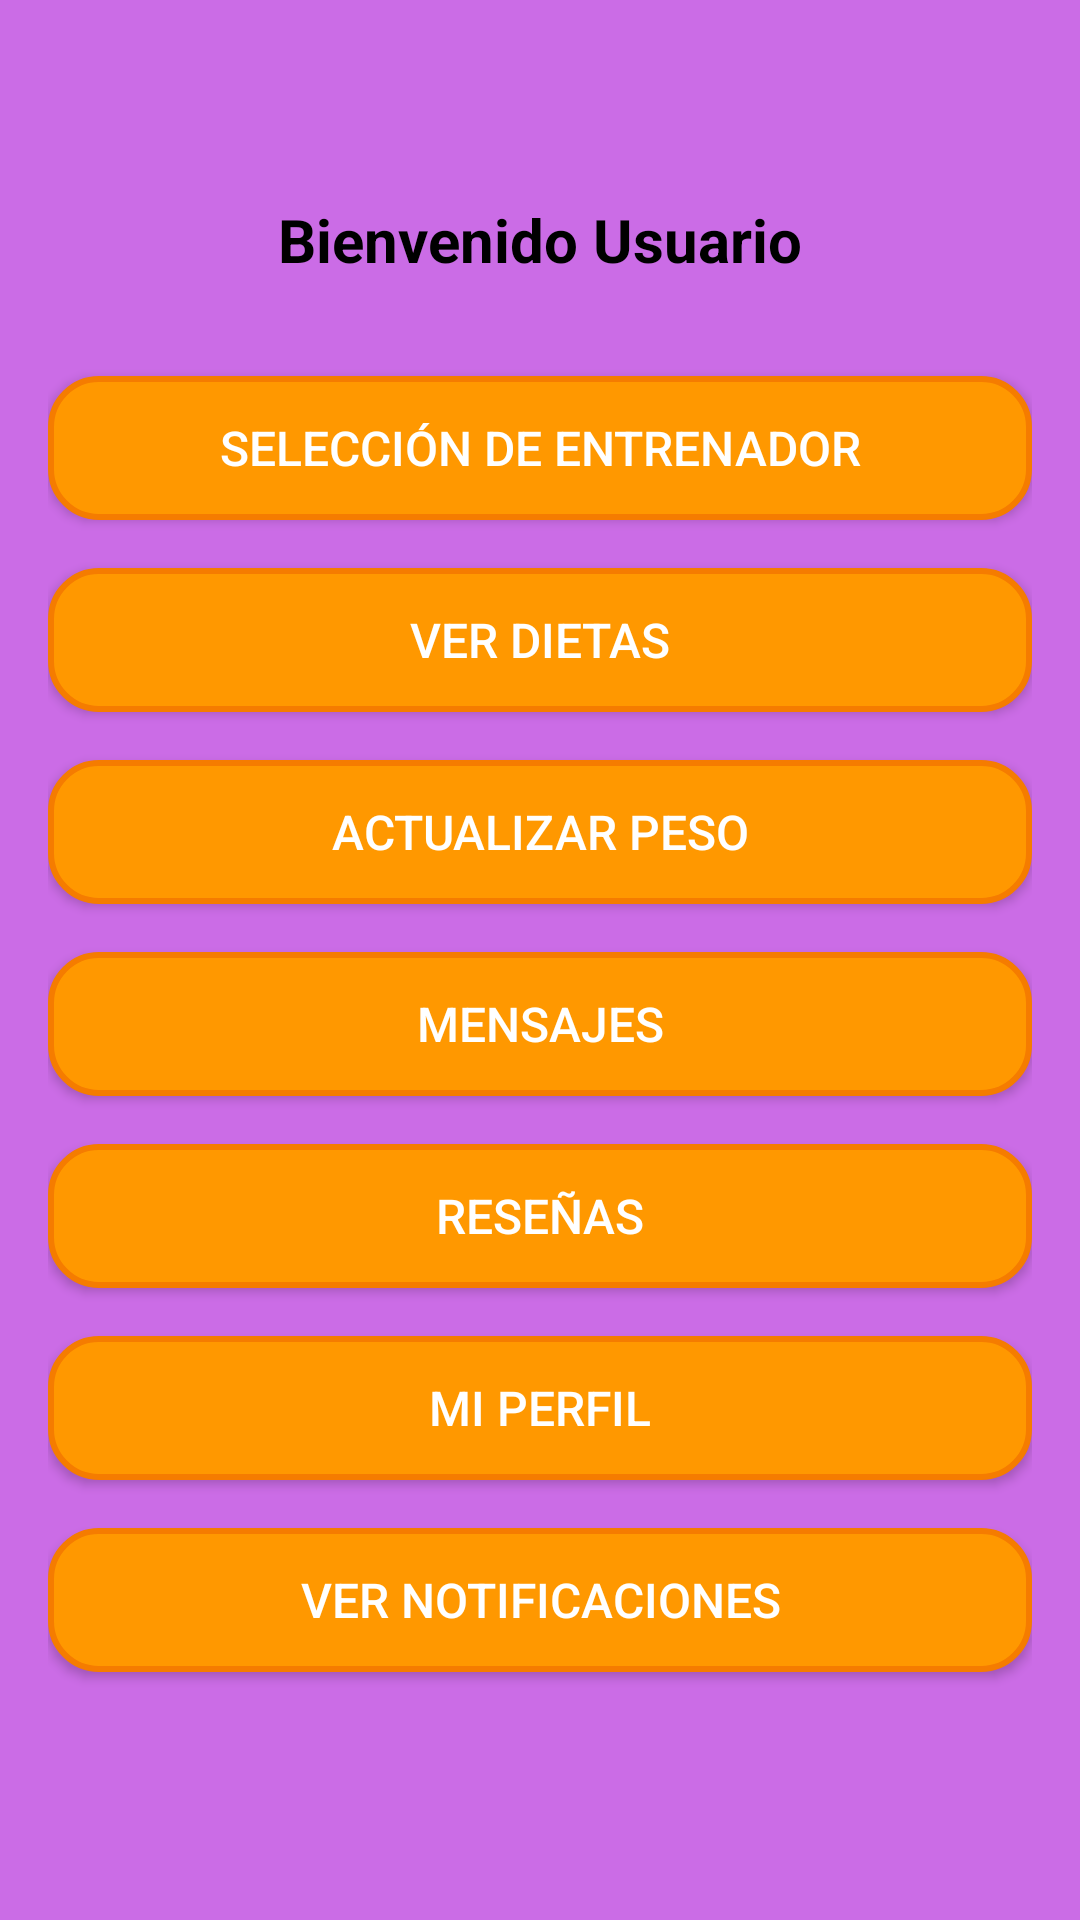

Produce the Android XML layout that renders to this screen, including the resource entries it uses.
<!-- AndroidManifest.xml: activity theme Theme.AppNutricion -->
<!-- res/layout/activity_user_base.xml -->
<?xml version="1.0" encoding="utf-8"?>
<LinearLayout xmlns:android="http://schemas.android.com/apk/res/android"
    android:layout_width="match_parent"
    android:layout_height="match_parent"
    android:orientation="vertical"
    android:padding="16dp"
    android:gravity="center"
    android:background="#cb6ce6"> 

    
    <TextView
        android:id="@+id/tvUserWelcome"
        android:layout_width="wrap_content"
        android:layout_height="wrap_content"
        android:text="Bienvenido Usuario"
        android:textStyle="bold"
        android:textSize="20sp"
        android:layout_gravity="center_horizontal"
        android:textColor="#000000"
        android:layout_marginBottom="32dp" />

    
    <Button
        android:id="@+id/btnChooseTrainer"
        android:layout_width="match_parent"
        android:layout_height="wrap_content"
        android:text="Selección de Entrenador"
        android:padding="12dp"
        android:textSize="16sp"
        android:textColor="#FFFFFF"
        android:background="@drawable/button_background"
        android:layout_marginBottom="16dp" />

    
    <Button
        android:id="@+id/btnViewDiets"
        android:layout_width="match_parent"
        android:layout_height="wrap_content"
        android:text="Ver Dietas"
        android:padding="12dp"
        android:textSize="16sp"
        android:textColor="#FFFFFF"
        android:background="@drawable/button_background"
        android:layout_marginBottom="16dp" />

    
    <Button
        android:id="@+id/btnUpdateWeight"
        android:layout_width="match_parent"
        android:layout_height="wrap_content"
        android:text="Actualizar Peso"
        android:padding="12dp"
        android:textSize="16sp"
        android:textColor="#FFFFFF"
        android:background="@drawable/button_background"
        android:layout_marginBottom="16dp" />

    
    <Button
        android:id="@+id/btnMessaging"
        android:layout_width="match_parent"
        android:layout_height="wrap_content"
        android:text="Mensajes"
        android:padding="12dp"
        android:textSize="16sp"
        android:textColor="#FFFFFF"
        android:background="@drawable/button_background"
        android:layout_marginBottom="16dp" />

    
    <Button
        android:id="@+id/btnReviews"
        android:layout_width="match_parent"
        android:layout_height="wrap_content"
        android:text="Reseñas"
        android:padding="12dp"
        android:textSize="16sp"
        android:textColor="#FFFFFF"
        android:background="@drawable/button_background"
        android:layout_marginBottom="16dp" />

    
    <Button
        android:id="@+id/btnMyProfile"
        android:layout_width="match_parent"
        android:layout_height="wrap_content"
        android:text="Mi Perfil"
        android:padding="12dp"
        android:textSize="16sp"
        android:textColor="#FFFFFF"
        android:background="@drawable/button_background"
        android:layout_marginBottom="16dp" />

    
    <Button
        android:id="@+id/btnNotifications"
        android:layout_width="match_parent"
        android:layout_height="wrap_content"
        android:text="Ver Notificaciones"
        android:padding="12dp"
        android:textSize="16sp"
        android:textColor="#FFFFFF"
        android:background="@drawable/button_background"
        android:layout_marginBottom="16dp" />
</LinearLayout>
<!-- resources referenced by this layout -->
<resources>
  <!-- drawable button_background (drawable) -->
  <?xml version="1.0" encoding="utf-8"?>
  <shape xmlns:android="http://schemas.android.com/apk/res/android">
      <solid android:color="#FF9800" />
      <corners android:radius="16dp" />
      <stroke android:width="2dp" android:color="#F57C00" />
  </shape>
  <style name="Theme.AppNutricion" parent="Theme.AppCompat.Light.NoActionBar">
          
          <item name="colorPrimary">@color/colorPrimary</item> 
          <item name="colorPrimaryDark">@color/colorPrimaryDark</item> 
          <item name="colorAccent">@color/colorAccent</item> 
  
          
          <item name="android:statusBarColor">@color/colorPrimaryDark</item>
  
          
          <item name="android:windowBackground">@color/colorBackground</item>
          <item name="android:textColorPrimary">@color/colorTextPrimary</item>
          <item name="android:textColorSecondary">@color/colorTextSecondary</item>
  
          
          <item name="actionBarStyle">@style/Widget.AppCompat.ActionBar</item>
      </style>
  <color name="colorPrimary">#0066CC</color>
  <color name="colorPrimaryDark">#004C99</color>
  <color name="colorAccent">#FFCC00</color>
  <color name="colorBackground">#FFFFFF</color>
  <color name="colorTextPrimary">#000000</color>
  <color name="colorTextSecondary">#757575</color>
</resources>
